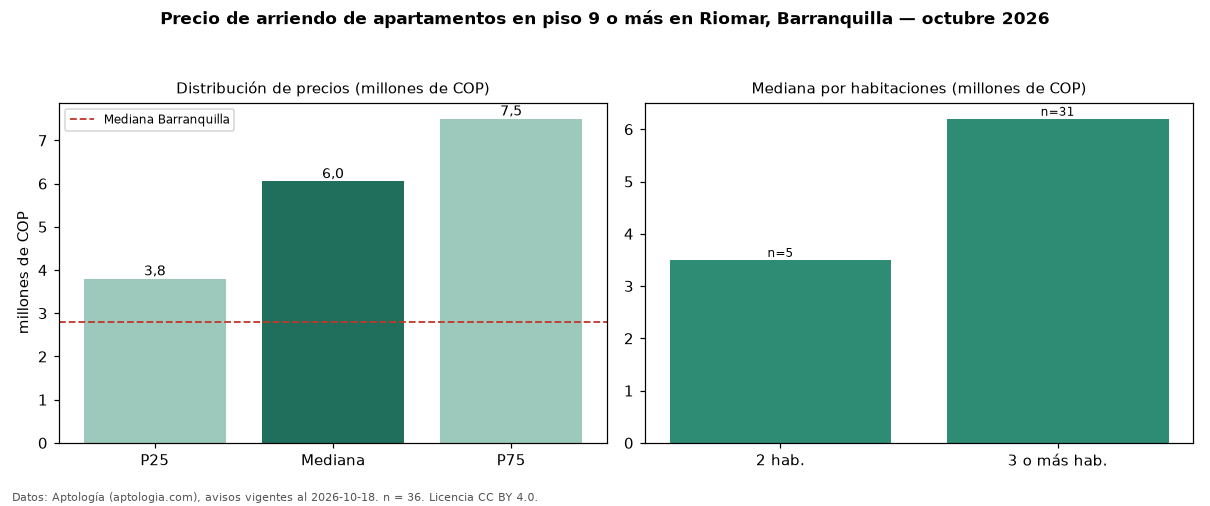

The file beside this chart, header and first rows:
seccion, metrica, valor, moneda, n
filtro, piso3, en piso 9 o más, , 36
precio, p25, 3800000, COP, 36
precio, mediana, 6050000, COP, 36
precio, p75, 7500000, COP, 36
precio, minimo, 3000000, COP, 36
precio, maximo, 15000000, COP, 36
m2, mediana_precio_m2, 45455, COP, 36
m2, area_mediana_m2, 115.5, m2, 36
admin, mediana_admin_mes, 500000, COP, 19
banos, mediana_banos, 3.0, , 
parqueadero, pct_con_parqueadero, 100.0, %, 36
estrato, estrato_mas_frecuente, 6, , 36
habitaciones, 2, 3500000, COP, 5
habitaciones, 3+, 6200000, COP, 31
ciudad, mediana_ciudad_referencia, 2800000, COP, 
ciudad, mediana_m2_ciudad, 33654, COP, 
fuente, fecha_datos, 2026-10-18, , 
fuente, atribucion, https://www.aptologia.com/arriendo/barra…, , 
fuente, licencia, CC BY 4.0, , 
